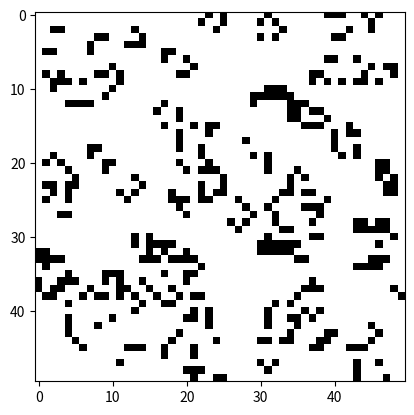

The matplotlib source for this figure:
import numpy as np
import matplotlib.pyplot as plt
from matplotlib.animation import FuncAnimation

N = 50

grid = np.random.choice([0, 1], size=(N, N), p=[0.8, 0.2])

# grid = np.zeros((50, 50), dtype=int)

# glider = np.array([
#     [0,1,0],
#     [0,0,1],
#     [1,1,1]
# ])

# grid[10:13,10:13] = glider


def count_neighbors(grid):
    return (
        np.roll(grid, 1, 0) +
        np.roll(grid, -1, 0) +
        np.roll(grid, 1, 1) +
        np.roll(grid, -1, 1) +
        np.roll(np.roll(grid, 1, 0), 1, 1) +
        np.roll(np.roll(grid, 1, 0), -1, 1) +
        np.roll(np.roll(grid, -1, 0), 1, 1) +
        np.roll(np.roll(grid, -1, 0), -1, 1)
    )


def update(frame):
    global grid

    neighbors = count_neighbors(grid)

    new_grid = (
        ((grid == 1) & ((neighbors == 2) | (neighbors == 3)))
        |
        ((grid == 0) & (neighbors == 3))
    )

    grid = new_grid.astype(int)

    img.set_data(grid)

    return [img]


fig, ax = plt.subplots()

img = ax.imshow(grid, cmap='binary')

ani = FuncAnimation(
    fig,
    update,
    interval=100,
    blit=True
)

plt.show()
